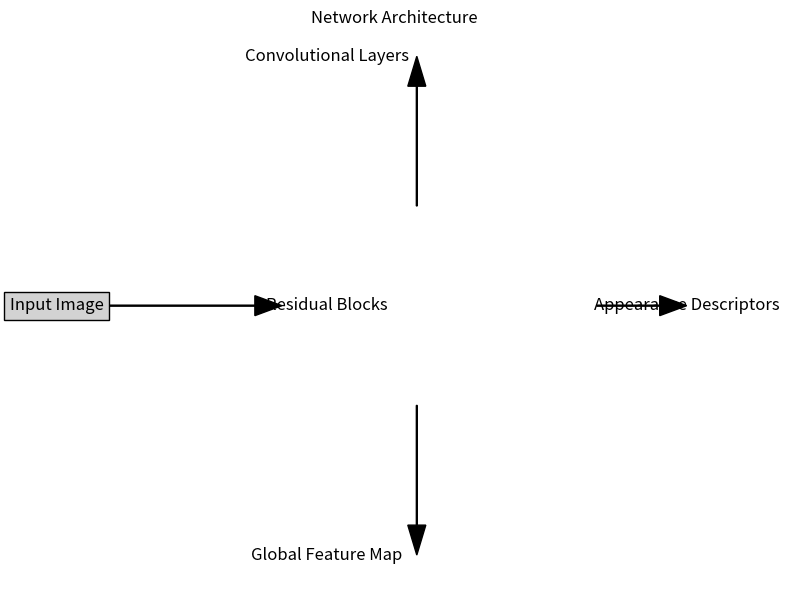

Here is the Python script that generated this plot:
import matplotlib.pyplot as plt

# Create the diagram
plt.figure(figsize=(8, 6))

# Input layer
plt.text(0.1, 0.5, 'Input Image', fontsize=12, ha='center', va='center', bbox=dict(facecolor='lightgray', edgecolor='black'))

# CNN layers
plt.text(0.4, 0.75, 'Convolutional Layers', fontsize=12, ha='center', va='center')
plt.text(0.4, 0.5, 'Residual Blocks', fontsize=12, ha='center', va='center')
plt.text(0.4, 0.25, 'Global Feature Map', fontsize=12, ha='center', va='center')

# Appearance descriptors
plt.text(0.8, 0.5, 'Appearance Descriptors', fontsize=12, ha='center', va='center')

# Arrows
plt.arrow(0.15, 0.5, 0.2, 0, length_includes_head=True, head_width=0.02, color='black')
plt.arrow(0.5, 0.6, 0, 0.15, length_includes_head=True, head_width=0.02, color='black')
plt.arrow(0.5, 0.4, 0, -0.15, length_includes_head=True, head_width=0.02, color='black')
plt.arrow(0.7, 0.5, 0.1, 0, length_includes_head=True, head_width=0.02, color='black')

# Adjust the plot settings
plt.axis('off')
plt.title('Network Architecture')
plt.tight_layout()

# Save the diagram
plt.savefig('network_diagram.png', dpi=300)
plt.show()
